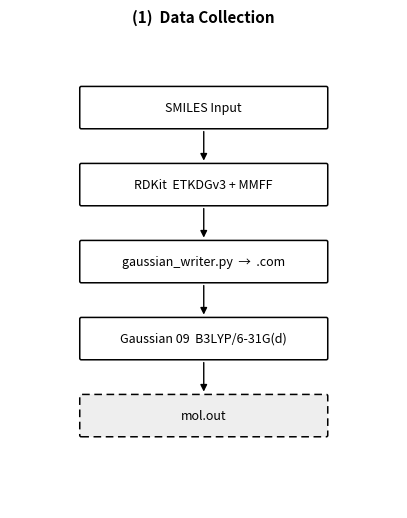
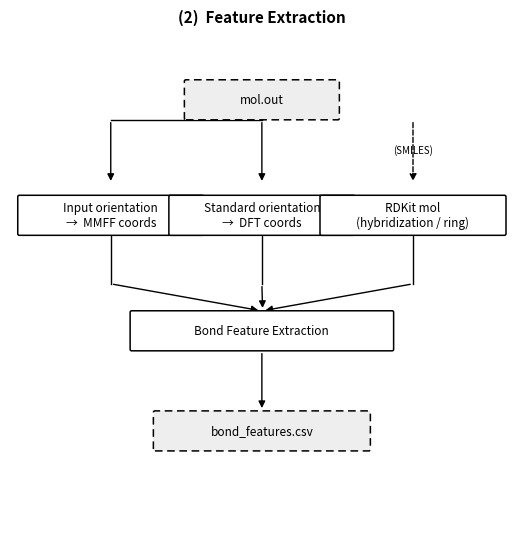
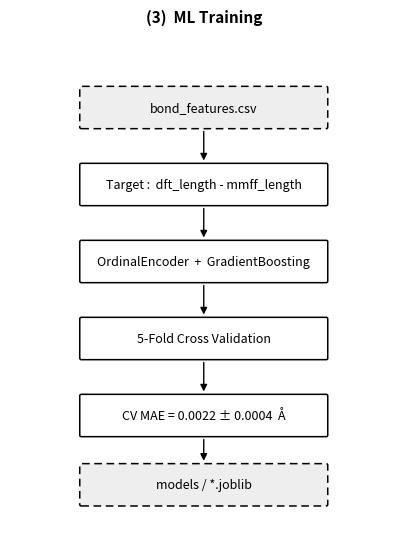

Recreate these plots in Python, in order.
"""
Pipeline visualization — one image per phase
figures/08a_phase1_data_collection.png
figures/08b_phase2_feature_extraction.png
figures/08c_phase3_ml_training.png
"""
import matplotlib.pyplot as plt
import matplotlib.patches as mpatches
from pathlib import Path

BLACK = "#000000"
WHITE = "#ffffff"
GRAY  = "#eeeeee"

def draw(nodes, edges, title, out_path,
         figw=5, figh=6, node_w=3.2, node_h=0.55):
    """
    nodes : [(cx, cy, text, dashed), ...]
    edges : [(x1,y1, x2,y2), ...]   straight arrows
    """
    fig, ax = plt.subplots(figsize=(figw, figh))
    ax.set_xlim(0, figw); ax.set_ylim(0, figh)
    ax.axis("off")
    fig.patch.set_facecolor(WHITE)

    ax.set_title(title, fontsize=11, fontweight="bold", color=BLACK, pad=6)

    for (cx, cy, text, dashed) in nodes:
        ls   = (0, (5, 3)) if dashed else "solid"
        fill = GRAY if dashed else WHITE
        rect = mpatches.FancyBboxPatch(
            (cx - node_w/2, cy - node_h/2), node_w, node_h,
            boxstyle="round,pad=0,rounding_size=0.02",
            facecolor=fill, edgecolor=BLACK, linewidth=1.1,
            linestyle=ls, zorder=3)
        ax.add_patch(rect)
        ax.text(cx, cy, text, fontsize=9, color=BLACK,
                ha="center", va="center", zorder=4)

    for (x1, y1, x2, y2) in edges:
        ax.annotate("", xy=(x2, y2), xytext=(x1, y1),
                    arrowprops=dict(arrowstyle="-|>", color=BLACK,
                                    lw=1.0, mutation_scale=10), zorder=2)

    Path(out_path).parent.mkdir(exist_ok=True)
    plt.savefig(out_path, dpi=180, bbox_inches="tight",
                facecolor=WHITE, edgecolor="none")
    plt.close()
    print(f"Saved: {out_path}")


# ── Phase 1 : Data Collection ────────────────────────────────────────────────
cx = 2.5
ys = [5.2, 4.2, 3.2, 2.2, 1.2]
h  = 0.55
gap = h / 2

draw(
    nodes=[
        (cx, ys[0], "SMILES Input",                  False),
        (cx, ys[1], "RDKit  ETKDGv3 + MMFF",         False),
        (cx, ys[2], "gaussian_writer.py  →  .com",   False),
        (cx, ys[3], "Gaussian 09  B3LYP/6-31G(d)",   False),
        (cx, ys[4], "mol.out",                        True),
    ],
    edges=[
        (cx, ys[0]-gap, cx, ys[1]+gap),
        (cx, ys[1]-gap, cx, ys[2]+gap),
        (cx, ys[2]-gap, cx, ys[3]+gap),
        (cx, ys[3]-gap, cx, ys[4]+gap),
    ],
    title="(1)  Data Collection",
    out_path="figures/08a_phase1_data_collection.png",
    figw=5, figh=6.2,
)


# ── Phase 2 : Feature Extraction ─────────────────────────────────────────────
#
#         mol.out
#        /       \
# Input orient.   Std orient.   RDKit topology
#        \            |         /
#         Bond Feature Extraction
#               bond_features.csv
#
figw, figh = 6.5, 6.5
cx  = figw / 2
nw  = 2.8
nh  = 0.52
gap = nh / 2

# x positions for three source boxes
x1, x2, x3 = 1.3, 3.25, 5.2
out_y   = 5.6
src_y   = 4.1
feat_y  = 2.6
csv_y   = 1.3

fig, ax = plt.subplots(figsize=(figw, figh))
ax.set_xlim(0, figw); ax.set_ylim(0, figh)
ax.axis("off")
fig.patch.set_facecolor(WHITE)
ax.set_title("(2)  Feature Extraction", fontsize=11,
             fontweight="bold", color=BLACK, pad=6)

def bx(cx, cy, txt, dashed=False, w=nw, h=nh):
    ls   = (0, (5, 3)) if dashed else "solid"
    fill = GRAY if dashed else WHITE
    rect = mpatches.FancyBboxPatch(
        (cx - w/2, cy - h/2), w, h,
        boxstyle="round,pad=0,rounding_size=0.02",
        facecolor=fill, edgecolor=BLACK, linewidth=1.1,
        linestyle=ls, zorder=3)
    ax.add_patch(rect)
    ax.text(cx, cy, txt, fontsize=8.5, color=BLACK,
            ha="center", va="center", zorder=4)

def ar(x1, y1, x2, y2):
    ax.annotate("", xy=(x2, y2), xytext=(x1, y1),
                arrowprops=dict(arrowstyle="-|>", color=BLACK,
                                lw=1.0, mutation_scale=10), zorder=2)

def ln(xs, ys):
    ax.plot(xs, ys, color=BLACK, lw=1.0, zorder=2)

# mol.out (top center)
bx(cx, out_y, "mol.out", dashed=True, w=2.0)

# three source boxes
bx(x1, src_y, "Input orientation\n→  MMFF coords",   w=2.4)
bx(x2, src_y, "Standard orientation\n→  DFT coords", w=2.4)
bx(x3, src_y, "RDKit mol\n(hybridization / ring)",    w=2.4)

# mol.out → Input orient  (left branch)
ln([cx, x1], [out_y - nh/2, out_y - nh/2])
ar(x1, out_y - nh/2, x1, src_y + nh/2 + 0.15)

# mol.out → Std orient  (center branch)
ar(cx, out_y - nh/2, x2, src_y + nh/2 + 0.15)

# RDKit: independent source, just arrow down from outside
ax.annotate("", xy=(x3, src_y + nh/2 + 0.15), xytext=(x3, out_y - nh/2),
            arrowprops=dict(arrowstyle="-|>", color=BLACK,
                            lw=1.0, mutation_scale=10,
                            linestyle="dashed"), zorder=2)
ax.text(x3, (src_y + nh/2 + out_y - nh/2) / 2 + 0.1,
        "(SMILES)", fontsize=7, color=BLACK, ha="center",
        va="center", fontstyle="italic")

# three boxes → Bond Feature Extraction
bx(cx, feat_y, "Bond Feature Extraction", w=3.4)
for xi in [x1, x2, x3]:
    ln([xi, xi], [src_y - nh/2, feat_y + nh/2 + 0.35])
    ar(xi, feat_y + nh/2 + 0.35, cx - 0.01 if xi < cx else cx + 0.01, feat_y + nh/2)

# Bond Features → csv
ar(cx, feat_y - nh/2, cx, csv_y + nh/2)
bx(cx, csv_y, "bond_features.csv", dashed=True, w=2.8)

plt.savefig("figures/08b_phase2_feature_extraction.png",
            dpi=180, bbox_inches="tight", facecolor=WHITE, edgecolor="none")
plt.close()
print("Saved: figures/08b_phase2_feature_extraction.png")


# ── Phase 3 : ML Training ────────────────────────────────────────────────────
cx = 2.5
ys3 = [5.5, 4.5, 3.5, 2.5, 1.5, 0.6]
h   = 0.55
gap = h / 2

draw(
    nodes=[
        (cx, ys3[0], "bond_features.csv",              True),
        (cx, ys3[1], "Target :  dft_length - mmff_length", False),
        (cx, ys3[2], "OrdinalEncoder  +  GradientBoosting", False),
        (cx, ys3[3], "5-Fold Cross Validation",        False),
        (cx, ys3[4], "CV MAE = 0.0022 ± 0.0004  Å",   False),
        (cx, ys3[5], "models / *.joblib",               True),
    ],
    edges=[
        (cx, ys3[0]-gap, cx, ys3[1]+gap),
        (cx, ys3[1]-gap, cx, ys3[2]+gap),
        (cx, ys3[2]-gap, cx, ys3[3]+gap),
        (cx, ys3[3]-gap, cx, ys3[4]+gap),
        (cx, ys3[4]-gap, cx, ys3[5]+gap),
    ],
    title="(3)  ML Training",
    out_path="figures/08c_phase3_ml_training.png",
    figw=5, figh=6.5,
)
